Labelled photos from "balanced_dataset", an image-classification folder in kill136/visiondectect. The possible labels are: ink accumulation, ink break, normal.

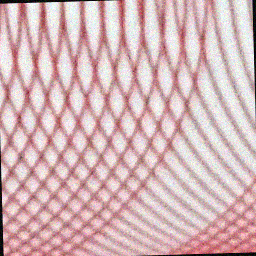
Label: ink break

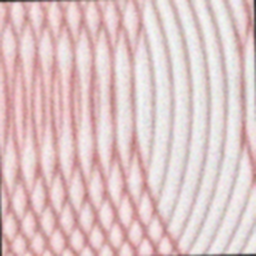
Label: ink break

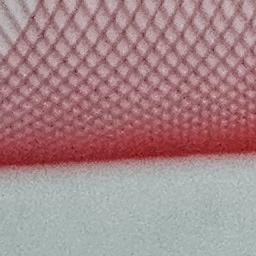
Label: normal

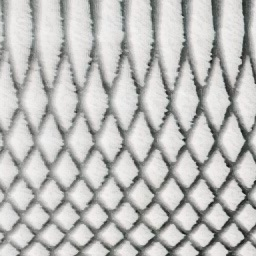
Label: normal

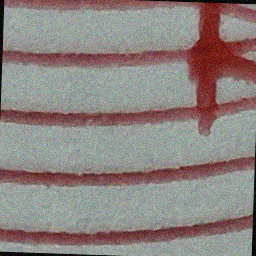
Label: ink accumulation

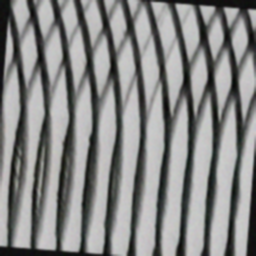
Label: ink break
